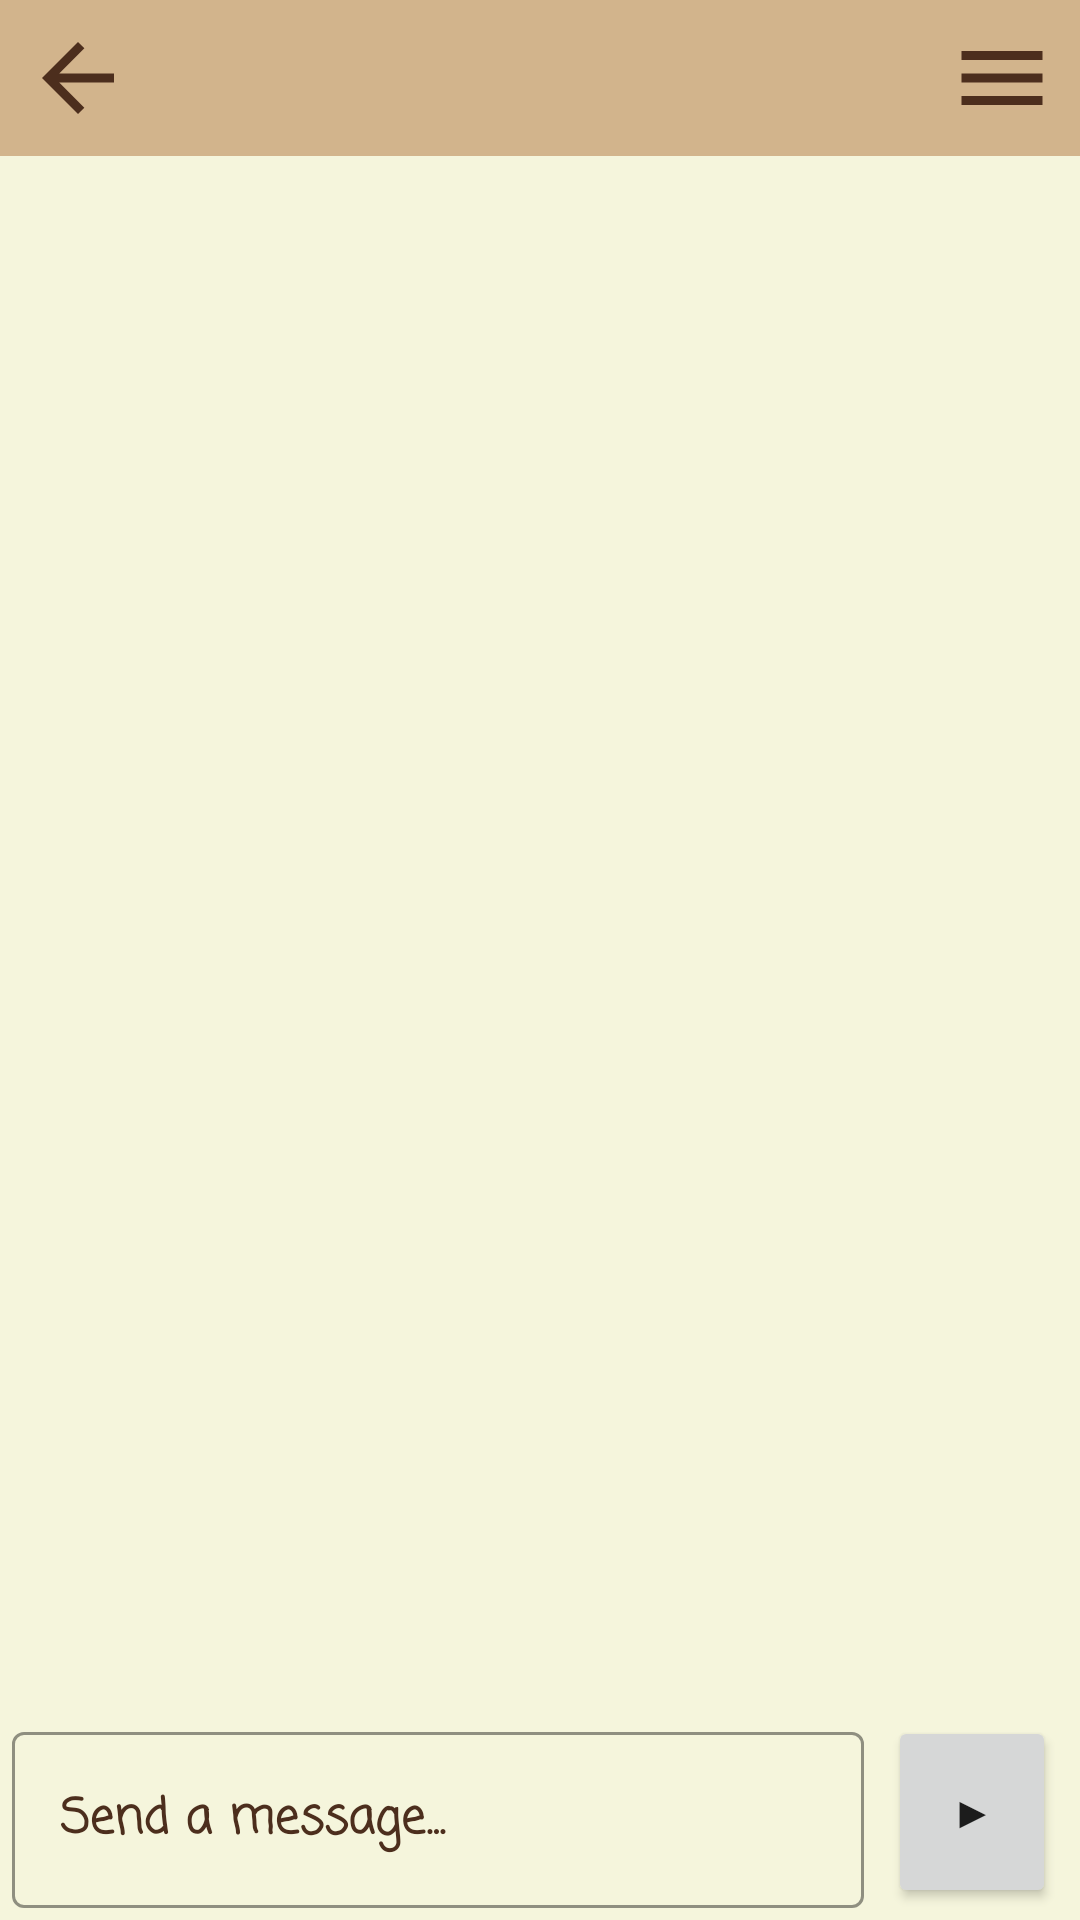

Produce the Android XML layout that renders to this screen, including the resource entries it uses.
<!-- AndroidManifest.xml: activity theme Theme.Final -->
<!-- res/layout/activity_chat_room.xml -->
<?xml version="1.0" encoding="utf-8"?>
<androidx.drawerlayout.widget.DrawerLayout xmlns:android="http://schemas.android.com/apk/res/android"
    xmlns:app="http://schemas.android.com/apk/res-auto"
    xmlns:tools="http://schemas.android.com/tools"
    android:id="@+id/drawer_layout"
    android:layout_width="match_parent"
    android:layout_height="match_parent"
    tools:openDrawer="start"
    >

    <androidx.constraintlayout.widget.ConstraintLayout xmlns:android="http://schemas.android.com/apk/res/android"
        xmlns:app="http://schemas.android.com/apk/res-auto"
        xmlns:tools="http://schemas.android.com/tools"
        android:layout_width="match_parent"
        android:layout_height="match_parent"
        android:background="@color/BeigeBrown"
        tools:context=".ChatRoomActivity">

        <androidx.constraintlayout.widget.Guideline
            android:id="@+id/guideline5"
            android:layout_width="wrap_content"
            android:layout_height="wrap_content"
            android:orientation="horizontal"
            app:layout_constraintGuide_percent="0.9" />

        <androidx.constraintlayout.widget.Guideline
            android:id="@+id/guideline9"
            android:layout_width="wrap_content"
            android:layout_height="wrap_content"
            android:orientation="horizontal"
            app:layout_constraintGuide_percent="0.1" />

        <com.google.android.material.textfield.TextInputLayout
            android:id="@+id/textInputLayout2"
            style="@style/Widget.MaterialComponents.TextInputLayout.OutlinedBox"

            android:layout_width="0dp"
            android:layout_height="64dp"
            android:layout_marginStart="4dp"
            android:layout_marginBottom="8dp"

            android:hint="Send a message..."
            android:textColorHint="@color/MahoganyBrown"
            app:boxStrokeColor="@color/MahoganyBrown"
            app:endIconMode="clear_text"
            app:endIconTint="@color/MahoganyBrown"
            app:layout_constraintBottom_toBottomOf="parent"
            app:layout_constraintEnd_toStartOf="@+id/guideline6"
            app:layout_constraintStart_toStartOf="parent"
            app:layout_constraintTop_toTopOf="@+id/guideline5"
            app:startIconTint="@color/MahoganyBrown">

            <com.google.android.material.textfield.TextInputEditText
                android:id="@+id/chatEditText"
                android:layout_width="match_parent"
                android:layout_height="match_parent"
                android:fontFamily="@string/default_font"
                android:textColor="@color/MahoganyBrown"
                android:textStyle="bold" />
        </com.google.android.material.textfield.TextInputLayout>


        <androidx.constraintlayout.widget.Guideline
            android:id="@+id/guideline6"
            android:layout_width="wrap_content"
            android:layout_height="wrap_content"
            android:orientation="vertical"
            app:layout_constraintGuide_percent="0.8" />

        <Button
            android:id="@+id/sendButton"
            android:layout_width="0dp"
            android:layout_height="0dp"
            android:layout_marginStart="8dp"
            android:layout_marginEnd="8dp"
            android:text="▶"
            android:textStyle="bold"
            app:layout_constraintBottom_toBottomOf="@+id/textInputLayout2"
            app:layout_constraintEnd_toEndOf="parent"
            app:layout_constraintStart_toStartOf="@+id/guideline6"
            app:layout_constraintTop_toTopOf="@+id/textInputLayout2" />

        <ListView
            android:id="@+id/chatListView"
            android:layout_width="0dp"
            android:layout_height="0dp"
            android:layout_marginStart="16dp"
            android:layout_marginTop="8dp"
            android:layout_marginEnd="16dp"
            android:layout_marginBottom="16dp"
            app:layout_constraintBottom_toTopOf="@+id/guideline5"
            app:layout_constraintEnd_toEndOf="parent"
            app:layout_constraintStart_toStartOf="parent"
            app:layout_constraintTop_toBottomOf="@+id/backButton" />


        <LinearLayout
            android:id="@+id/topBarLayout"
            android:layout_width="0dp"
            android:layout_height="0dp"
            app:layout_constraintBottom_toTopOf="@+id/chatListView"
            app:layout_constraintEnd_toEndOf="parent"
            app:layout_constraintStart_toStartOf="parent"
            app:layout_constraintTop_toTopOf="parent"
            android:background="@color/TanBrown"
            android:orientation="horizontal">
        </LinearLayout>

        <ImageButton
            android:foreground="?android:attr/selectableItemBackground"
            android:id="@+id/backButton"
            android:layout_width="36dp"
            android:layout_height="36dp"
            android:background="@null"
            android:layout_marginStart="8dp"
            android:layout_marginTop="8dp"
            app:layout_constraintStart_toStartOf="parent"
            app:layout_constraintTop_toTopOf="parent"
            app:srcCompat="@drawable/baseline_arrow_back_36" />

        <ImageButton
            android:foreground="?android:attr/selectableItemBackground"
            android:id="@+id/listButton"
            android:layout_width="36dp"
            android:layout_height="36dp"
            android:background="@null"
            android:layout_marginTop="8dp"
            android:layout_marginEnd="8dp"
            app:layout_constraintBottom_toBottomOf="@+id/backButton"
            app:layout_constraintEnd_toEndOf="parent"
            app:layout_constraintTop_toTopOf="parent"
            app:srcCompat="@drawable/baseline_menu_36" />

    </androidx.constraintlayout.widget.ConstraintLayout>


    <com.google.android.material.navigation.NavigationView
        android:id="@+id/nav_view"
        android:layout_width="wrap_content"
        android:layout_height="match_parent"
        android:layout_gravity="start"
        android:fitsSystemWindows="true"
        app:menu="@menu/menu_list"
        app:headerLayout="@layout/header"

        android:backgroundTint="@color/TaupeBrown"
        app:itemTextAppearance="@style/itemTheme"
        app:itemTextColor="@color/white"
        app:itemIconTint="@color/white"
        app:itemMaxLines="2"

        />

</androidx.drawerlayout.widget.DrawerLayout>
<!-- res/layout/header.xml (included above) -->
<?xml version="1.0" encoding="utf-8"?>
<LinearLayout xmlns:android="http://schemas.android.com/apk/res/android"
    xmlns:app="http://schemas.android.com/apk/res-auto"
    android:layout_width="match_parent"
    android:layout_height="100dp"
    android:background="@color/SandstoneBrown"
    android:gravity="center"
    android:orientation="vertical">

    <TextView
        android:id="@+id/text"
        android:layout_width="wrap_content"
        android:layout_height="wrap_content"
        android:theme="@style/mainTextTheme"
        android:text="Chat History"
        android:textSize="45dp" />

</LinearLayout>
<!-- resources referenced by this layout -->
<resources>
  <color name="BeigeBrown">#F5F5DC</color>
  <color name="MahoganyBrown">#4C2E1D</color>
  <color name="SandstoneBrown">#CDB79E</color>
  <color name="TanBrown">#D2B48C</color>
  <color name="TaupeBrown">#A89983</color>
  <color name="white">#FFFFFFFF</color>
  <!-- drawable baseline_arrow_back_36 (drawable) -->
  <vector android:autoMirrored="true" android:height="36dp"
      android:tint="#4C2E1D" android:viewportHeight="24"
      android:viewportWidth="24" android:width="36dp" xmlns:android="http://schemas.android.com/apk/res/android">
      <path android:fillColor="@android:color/white" android:pathData="M20,11H7.83l5.59,-5.59L12,4l-8,8 8,8 1.41,-1.41L7.83,13H20v-2z"/>
  </vector>
  <!-- drawable baseline_menu_36 (drawable) -->
  <vector android:height="36dp" android:tint="#4C2E1D"
      android:viewportHeight="24" android:viewportWidth="24"
      android:width="36dp" xmlns:android="http://schemas.android.com/apk/res/android">
      <path android:fillColor="@android:color/white" android:pathData="M3,18h18v-2L3,16v2zM3,13h18v-2L3,11v2zM3,6v2h18L21,6L3,6z"/>
  </vector>
  <string name="default_font">casual</string>
  <style name="itemTheme" parent="Widget.MaterialComponents.NavigationView">
          <item name="android:fontFamily">@string/default_font</item>
          <item name="android:textStyle">bold</item>
          <item name="android:textColor">@color/MahoganyBrown</item>
          <item name="android:layout_height">wrap_content</item>
          <item name="android:layout_width">match_parent</item>
      </style>
  <style name="mainTextTheme">
          <item name="android:fontFamily">@string/default_font</item>
          <item name="android:textStyle">bold</item>
          <item name="android:textColor">@color/MahoganyBrown</item>
      </style>
  <style name="Theme.Final" parent="Theme.MaterialComponents.DayNight.DarkActionBar">
          
          <item name="colorPrimary">@color/MahoganyBrown</item>
          <item name="colorPrimaryVariant">@color/ToffeeBrown</item>
          <item name="colorOnPrimary">@color/TanBrown</item>
          
          <item name="colorSecondary">@color/MahoganyBrown</item>
          <item name="colorSecondaryVariant">@color/ToffeeBrown</item>
          <item name="colorOnSecondary">@color/TanBrown</item>
          
          <item name="android:statusBarColor">?attr/colorPrimaryVariant</item>
          
      </style>
  <color name="ToffeeBrown">#976638</color>
</resources>
